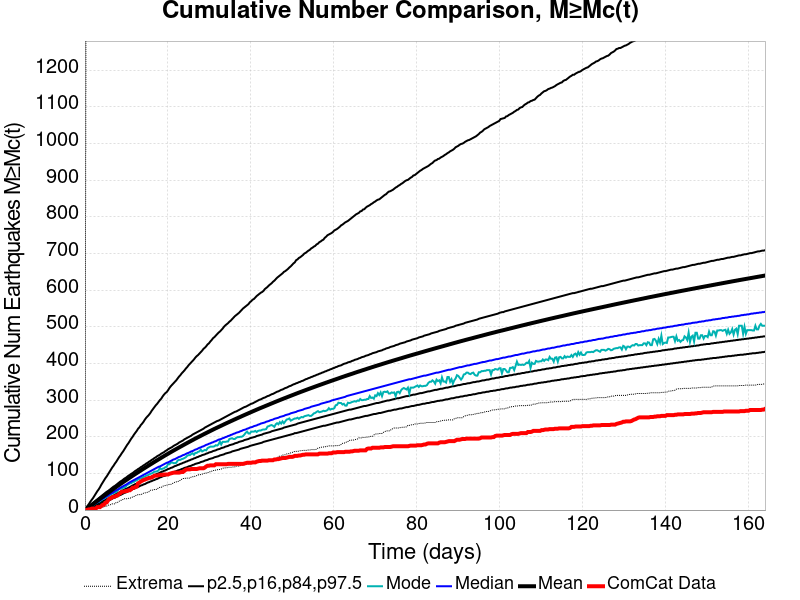

The file beside this chart, header and first rows:
Time (days), ComCat Data, Simulation Mean, Simulation Median, Simulation Mode, Simulation Minimum, Simulation Maximum, 2.5 %-ile, 16 %-ile, 84 %-ile, 97.5 %-ile
0.0, 0.0, 0.0, 0.0, 0.0, 0.0, 0.0, 0.0, 0.0, 0.0, 0.0
0.3288, 0.0, 2.605, 2.0, 2.0, 0.0, 1771, 0.0, 1.0, 4.0, 7.0
0.6577, 1.0, 5.363, 5.0, 4.0, 0.0, 2211, 1.0, 2.0, 7.0, 12.0
0.9865, 2.0, 8.142, 7.0, 6.0, 0.0, 2521, 2.0, 4.0, 11.0, 17.0
1.315, 2.0, 10.98, 9.0, 8.0, 0.0, 2829, 3.0, 6.0, 14.0, 23.0
1.644, 4.0, 13.81, 12.0, 11.0, 0.0, 3111, 5.0, 8.0, 17.0, 28.0
1.973, 4.0, 16.62, 14.0, 13.0, 1.0, 3294, 7.0, 10.0, 20.0, 33.0
2.302, 4.0, 19.43, 17.0, 16.0, 2.0, 3423, 8.0, 12.0, 23.0, 39.0
2.631, 4.0, 22.22, 19.0, 18.0, 3.0, 3550, 10.0, 14.0, 26.0, 45.0
2.96, 8.0, 25.02, 21.0, 21.0, 4.0, 3648, 12.0, 16.0, 29.0, 51.0
3.288, 8.0, 27.78, 24.0, 22.0, 5.0, 3739, 13.0, 18.0, 32.0, 56.0
3.617, 8.0, 30.56, 26.0, 24.0, 5.0, 3803, 15.0, 20.0, 35.0, 62.0
3.946, 11.0, 33.35, 29.0, 27.0, 7.0, 3890, 17.0, 22.0, 38.0, 69.0
4.275, 14.0, 36.19, 31.0, 30.0, 8.0, 3961, 19.0, 24.0, 41.0, 75.0
4.604, 15.0, 38.93, 33.0, 31.0, 9.0, 4022, 20.0, 26.0, 44.0, 81.0
4.933, 20.0, 41.7, 36.0, 34.0, 10.0, 4063, 22.0, 28.0, 47.0, 87.0
5.261, 21.0, 44.43, 38.0, 36.0, 11.0, 4117, 24.0, 30.0, 50.0, 92.0
5.59, 27.0, 47.13, 40.0, 38.0, 13.0, 4170, 26.0, 32.0, 52.0, 98.0
5.919, 31.0, 49.83, 43.0, 40.0, 14.0, 4238, 27.0, 34.0, 55.0, 104.0
6.248, 32.0, 52.5, 45.0, 43.0, 15.0, 4287, 29.0, 36.0, 58.0, 110.0
6.577, 35.0, 55.21, 47.0, 45.0, 17.0, 4323, 31.0, 38.0, 61.0, 116.0
6.906, 36.0, 57.93, 49.0, 46.0, 17.0, 4376, 33.0, 40.0, 64.0, 121.0
7.235, 37.0, 60.6, 52.0, 49.0, 17.0, 4406, 34.0, 42.0, 66.0, 127.0
7.563, 39.0, 63.25, 54.0, 49.0, 21.0, 4436, 36.0, 44.0, 69.0, 132.0
7.892, 40.0, 65.89, 56.0, 53.0, 21.0, 4470, 38.0, 46.0, 72.0, 138.0
8.221, 44.0, 68.49, 58.0, 57.0, 24.0, 4501, 40.0, 48.0, 75.0, 144.0
8.55, 46.0, 71.05, 61.0, 58.0, 25.0, 4531, 41.0, 50.0, 78.0, 149.0
8.879, 50.0, 73.6, 63.0, 58.0, 28.0, 4561, 43.0, 52.0, 80.0, 155.0
9.208, 50.0, 76.1, 65.0, 61.0, 29.0, 4586, 45.0, 54.0, 83.0, 160.0
9.536, 51.0, 78.63, 67.0, 62.0, 31.0, 4610, 47.0, 56.0, 86.0, 166.0
9.865, 52.0, 81.15, 69.0, 64.0, 31.0, 4627, 48.0, 58.0, 88.0, 172.0
10.19, 52.0, 83.66, 71.0, 69.0, 31.0, 4648, 50.0, 59.0, 91.0, 178.0
10.52, 54.0, 86.19, 74.0, 70.0, 32.0, 4678, 52.0, 61.0, 94.0, 183.0
10.85, 54.0, 88.64, 76.0, 73.0, 33.0, 4692, 53.0, 63.0, 96.0, 189.0
11.18, 57.0, 91.11, 78.0, 73.0, 33.0, 4703, 55.0, 65.0, 99.0, 195.0
11.51, 61.0, 93.61, 80.0, 77.0, 36.0, 4726, 57.0, 67.0, 101.0, 200.0
11.84, 61.0, 96.05, 82.0, 77.0, 37.0, 4748, 58.0, 69.0, 104.0, 206.0
12.17, 63.0, 98.46, 84.0, 80.0, 39.0, 4774, 60.0, 71.0, 107.0, 211.0
12.5, 64.0, 100.9, 86.0, 81.0, 41.0, 4797, 62.0, 72.0, 109.0, 216.0
12.82, 73.0, 103.3, 88.0, 84.0, 42.0, 4827, 63.0, 74.0, 112.0, 222.0
13.15, 75.0, 105.6, 90.0, 85.0, 42.0, 4845, 65.0, 76.0, 114.0, 226.0
13.48, 78.0, 108.1, 92.0, 87.0, 42.0, 4870, 67.0, 78.0, 117.0, 232.0
13.81, 80.0, 110.5, 94.0, 87.0, 44.0, 4895, 68.0, 80.0, 119.0, 236.0
14.14, 82.0, 112.8, 96.0, 91.0, 46.0, 4917, 70.0, 81.0, 122.0, 241.0
14.47, 83.0, 115.2, 98.0, 91.0, 47.0, 4932, 71.0, 83.0, 124.0, 247.0
14.8, 85.0, 117.5, 100.0, 94.0, 47.0, 4947, 73.0, 85.0, 127.0, 252.0
15.13, 86.0, 119.9, 102.0, 95.0, 49.0, 4958, 75.0, 87.0, 129.0, 256.0
15.46, 88.0, 122.2, 104.0, 97.0, 50.0, 4974, 76.0, 88.0, 132.0, 260.0
15.78, 88.0, 124.5, 106.0, 99.0, 54.0, 4986, 78.0, 90.0, 134.0, 265.0
16.11, 89.0, 126.8, 108.0, 100.0, 54.0, 5003, 79.0, 92.0, 137.0, 271.0
16.44, 91.0, 129.1, 110.0, 102.0, 55.0, 5017, 81.0, 93.0, 139.0, 276.0
16.77, 94.0, 131.4, 112.0, 105.0, 56.0, 5025, 82.0, 95.0, 142.0, 281.0
17.1, 94.0, 133.7, 114.0, 105.0, 56.0, 5039, 84.0, 97.0, 144.0, 286.0
17.43, 94.0, 135.9, 116.0, 106.0, 57.0, 5050, 85.0, 99.0, 147.0, 290.0
17.76, 95.0, 138.2, 118.0, 108.0, 61.0, 5070, 87.0, 100.0, 149.0, 295.0
18.09, 96.0, 140.4, 119.0, 115.0, 62.0, 5081, 89.0, 102.0, 151.0, 300.0
18.42, 96.0, 142.7, 121.0, 111.0, 62.0, 5102, 90.0, 104.0, 154.0, 304.0
18.74, 96.0, 145, 123.0, 113.0, 65.0, 5119, 92.0, 105.0, 156.0, 310.0
19.07, 97.0, 147.2, 125.0, 114.0, 66.0, 5133, 93.0, 107.0, 158.0, 315.0
19.4, 97.0, 149.4, 127.0, 117.0, 67.0, 5148, 94.0, 108.0, 161.0, 319.0
... 440 more rows
